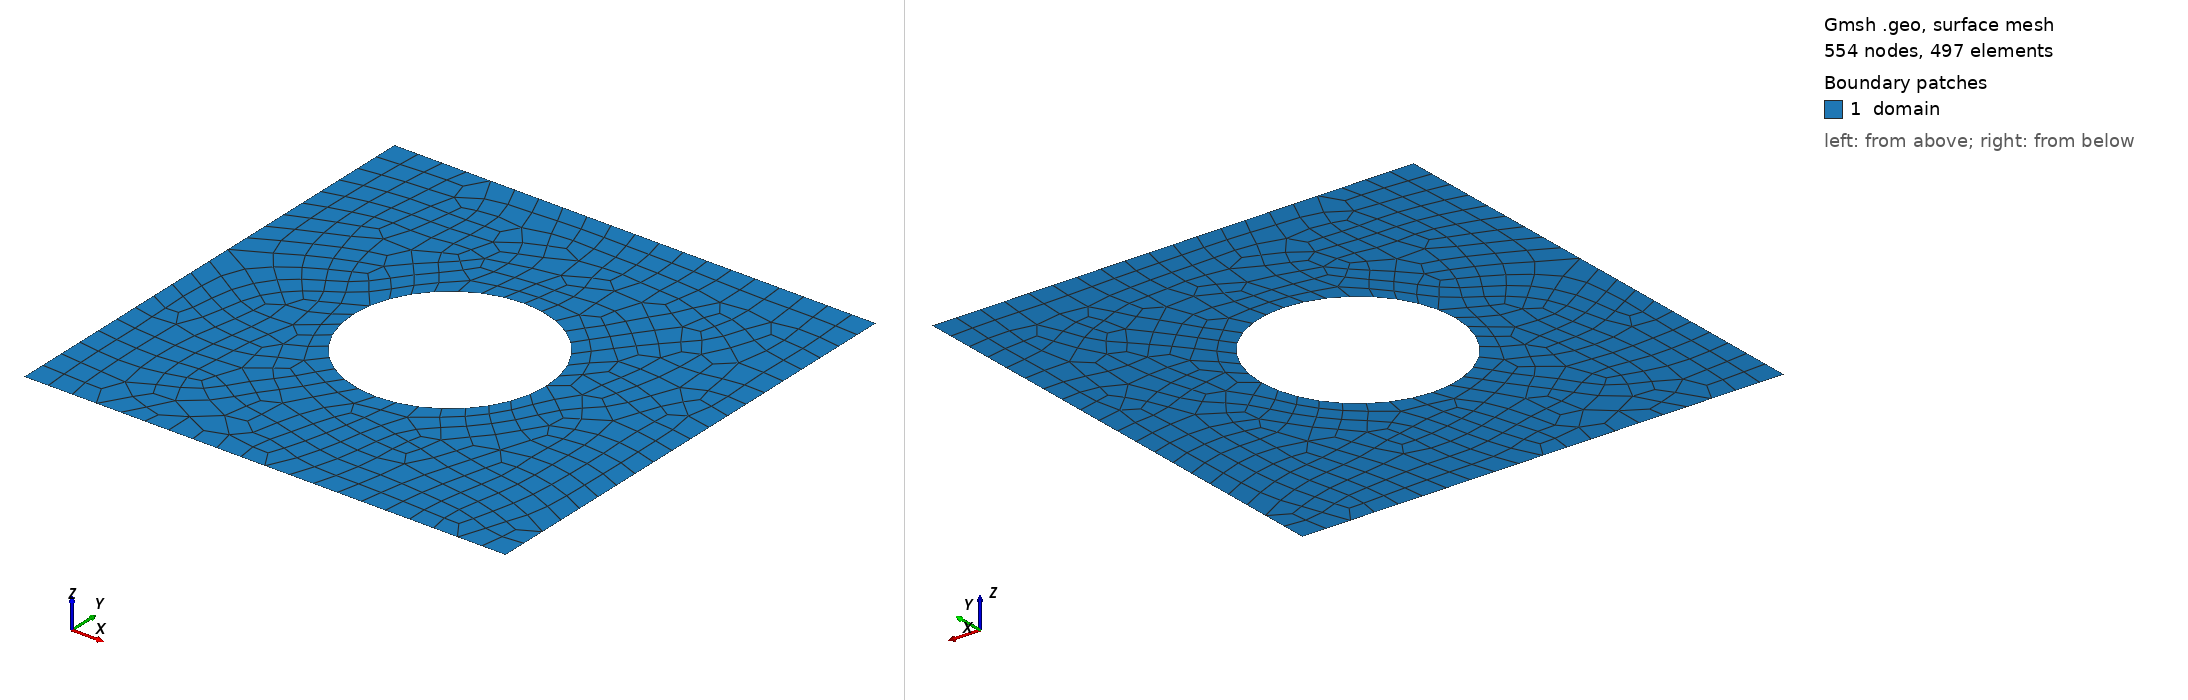

Gmsh geometry script, surface-meshed: 554 nodes, 497 surface elements. Boundary patches (legend numbers): 1 domain. Left view from above one corner, right view from below the opposite corner. Legend entries are the model's physical surfaces. The drawing asked Gmsh for element sizes between 1% and 20% of the model's largest extent; the script's own settings can give other sizes.

=== plate_hole_circle_unit.geo (drawn) ===
// Mesh size - adjusted for the new scale
lc = 0.1; 

// Domain boundaries
xmin = -1.0;
xmax =  1.0;
ymin = -1.0;
ymax =  1.0;

Point(1) = {xmin, ymin, 0, lc};
Point(2) = {xmax, ymin, 0, lc};
Point(3) = {xmax, ymax, 0, lc};
Point(4) = {xmin, ymax, 0, lc};

// Circle parameters (scaled to fit inside the 2x2 box)
radius = 0.4;
xc = 0.0;
yc = 0.0;

Point(5) = {xc, yc, 0, lc};      // Center
Point(6) = {xc + radius, yc, 0, lc};
Point(7) = {xc, yc + radius, 0, lc};
Point(8) = {xc - radius, yc, 0, lc};
Point(9) = {xc, yc - radius, 0, lc};

// Square Boundary
Line(1) = {1, 2};
Line(2) = {2, 3};
Line(3) = {3, 4};
Line(4) = {4, 1};

// Circle Boundary
Circle(5) = {6, 5, 7};
Circle(6) = {7, 5, 8};
Circle(7) = {8, 5, 9};
Circle(8) = {9, 5, 6};

// Loops
// Outer loop should be counter-clockwise; inner loop (hole) clockwise
Curve Loop(1) = {1, 2, 3, 4};
Curve Loop(2) = {5, 6, 7, 8};

Plane Surface(1) = {1, 2};

// Recombine to create unstructured quads
Recombine Surface {1};

// Physical Groups
Physical Curve("bottom", 1) = {1};
Physical Curve("right", 2) = {2};
Physical Curve("top", 3) = {3};	
Physical Curve("left", 4) = {4};
Physical Curve("circle_boundary", 5) = {5, 6, 7, 8};
Physical Surface("domain") = {1};
